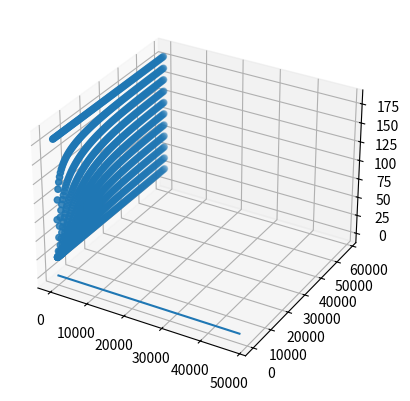

Here is the Python script that generated this plot:
import matplotlib.pyplot as plt
import numpy as np

def student_indeks(indeks):
    return indeks % 100, int(indeks/1000)

def teoretyczne(t, T1, T2, D):
    nmax=10000
    u = np.zeros(11)
    x = np.linspace(0, 1, 11)
    for n in range(1, nmax + 1):
        if n % 2 == 0:
            u = u + 1/n * np.exp(- n**2 * np.pi**2 * D * t) * np.sin(n * np.pi * x)
        else:
            u = u - 1/n * np.exp(- n**2 * np.pi**2 * D * t) * np.sin(n * np.pi * x)

    u = u * 2*(T2 - T1)/ np.pi
    u += (T2 - T1) * x + T1
    return u

def main():
    indeks = 180925
    indeks1 = student_indeks(indeks)[0]
    indeks2 = student_indeks(indeks)[1]
    tolerance = 10**-4
    D = 0.00001
    z = 0.1 #skok x
    H = z * z / (2 * D)
    tablica = [[indeks1 for i in range(10)] + [indeks2]]
    error=1
    j=0
    while(error > tolerance):
        lista =[indeks1]
        for i in range(1,10):
            lista.append((tablica[j][i + 1] + tablica[j][i - 1])/2)
        lista.append(indeks2)
        tablica.append(lista)
        j+=1
        error = 0
        for i in range(11):
            error += abs((tablica[j][i] - tablica[j - 1][i]) / tablica[j][i])
        error /= 11
    np.savetxt('dane', tablica, fmt='%10.5f',delimiter='\t')
    ax = plt.axes(projection='3d')
    X, Y = np.meshgrid(list(x for x in range(11)), list(range(j+1)))
    X = X*z
    Y = Y*H
    #ax.scatter(X, Y, tablica, color='red')
    teor = np.zeros((11, j + 1))
    for i in range(j + 1):
        teor[:, i] = teoretyczne(i * H, indeks1, indeks2, D)
    teor = np.transpose(teor)
    ax.scatter(X, Y, teor)
    plt.show()

    blad_wzgl = []
    for j in range(97):
        blad_wzgl_suma = 0
        for i in range(11):
            blad_wzgl_suma += abs((teor[j, i] - tablica[j][i]) / teor[j][i])
        blad_wzgl_suma /= 11
        blad_wzgl.append(np.log10(blad_wzgl_suma))

    plt.plot(list(j * H for j in range(j + 1)), blad_wzgl)
    plt.show()

    np.savetxt('Metoda Numeryczna', tablica, fmt='%10.5f', delimiter='\t')
    np.savetxt('Metoda Analityczna', teor, fmt='%10.5f', delimiter='\t')
if __name__ == '__main__':
    main()